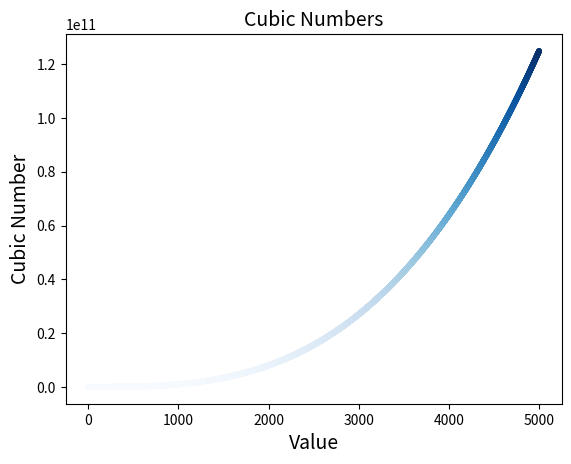

Python code for this plot:
import matplotlib.pyplot as plt

x_values = range(0, 5000)
y_values = [x**3 for x in x_values]

fig, ax = plt.subplots()
ax.scatter(x_values, y_values, c=y_values,cmap='Blues', s=10)
# ax.plot(x_values, y_values, c='r')
ax.set_title('Cubic Numbers', fontsize=14)
ax.set_xlabel('Value', fontsize=14)
ax.set_ylabel('Cubic Number', fontsize=14)

plt.show()
